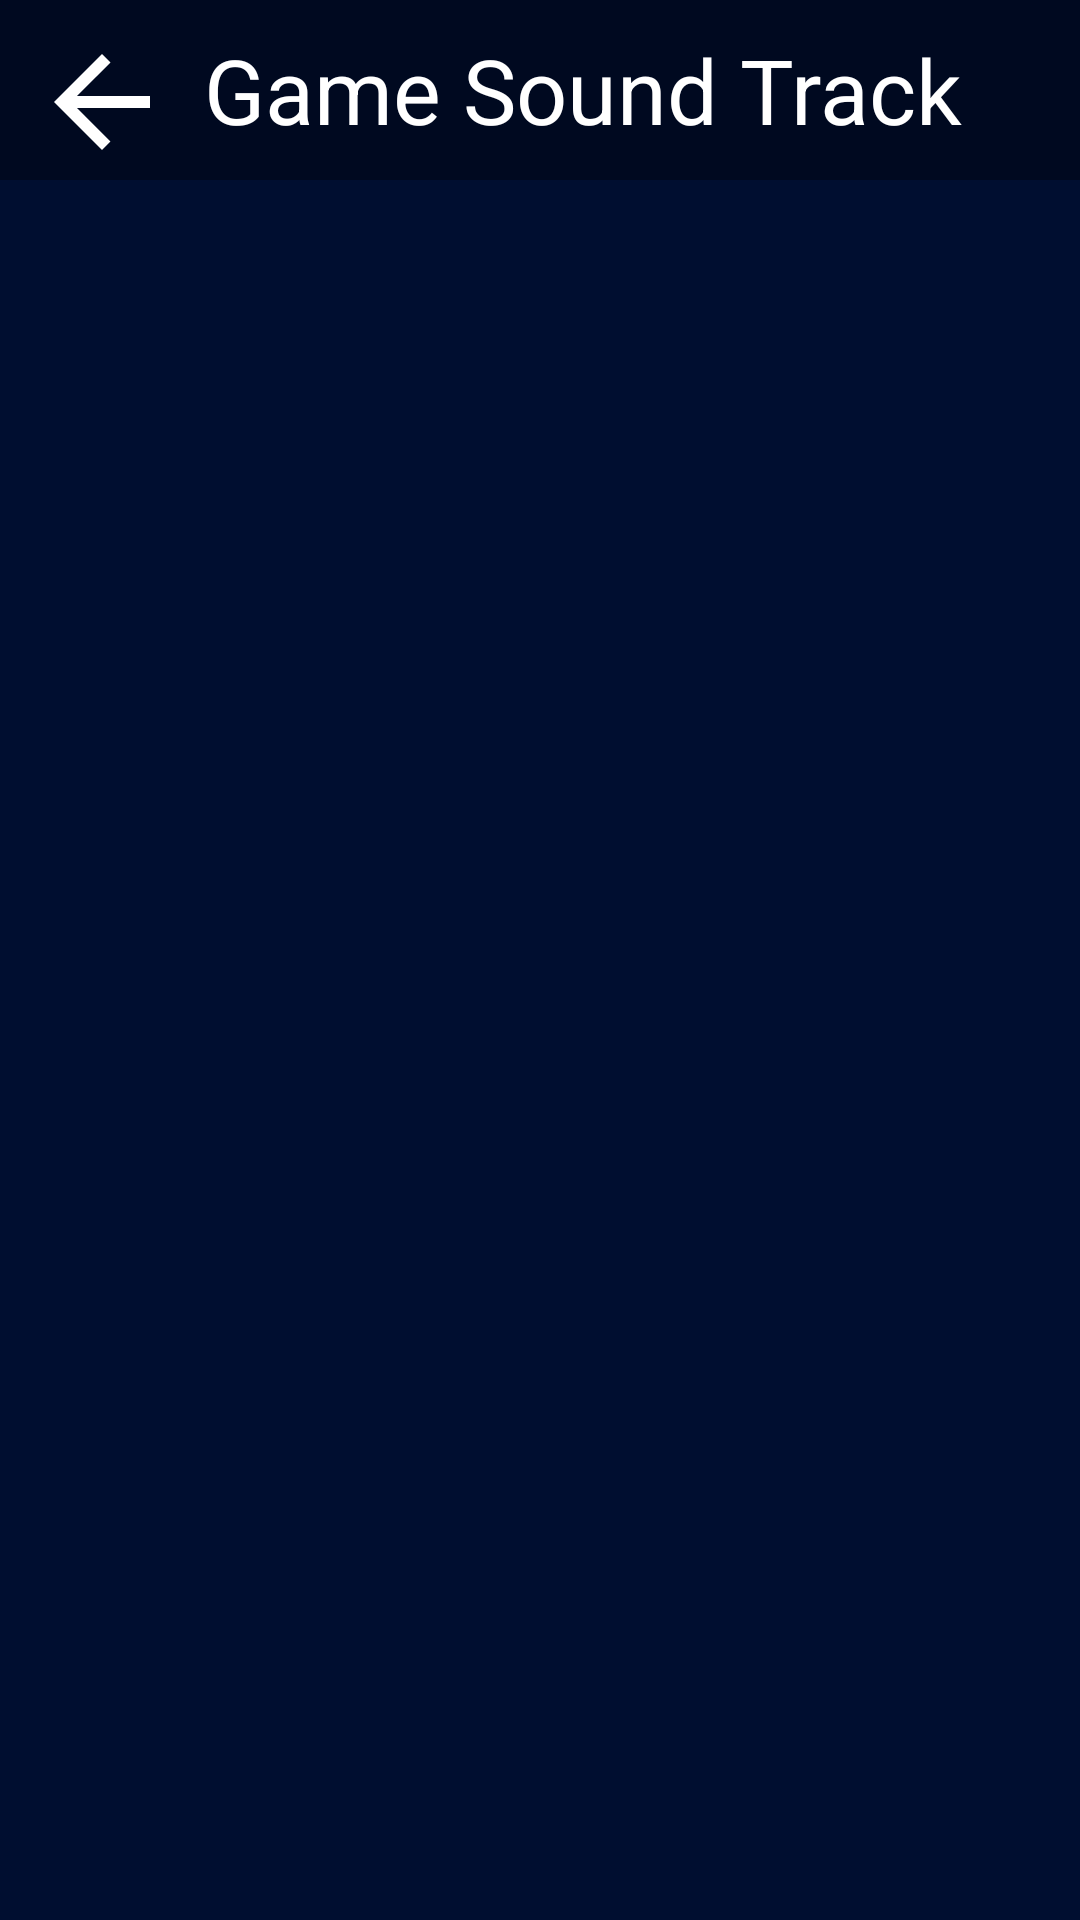

Here is an Android app screen rendered from its layout file. Give the layout XML and the strings, colors and styles it references.
<!-- AndroidManifest.xml: application theme AppTheme -->
<!-- res/layout/activity_game_sound_track.xml -->
<?xml version="1.0" encoding="utf-8"?>
<androidx.constraintlayout.widget.ConstraintLayout xmlns:android="http://schemas.android.com/apk/res/android"
    xmlns:app="http://schemas.android.com/apk/res-auto"
    xmlns:tools="http://schemas.android.com/tools"
    android:layout_width="match_parent"
    android:layout_height="match_parent"
    android:background="@color/colorPrimary"
    tools:context=".audios.GameSoundTrackAudioActivity">

    <RelativeLayout
        android:id="@+id/linearLayout2"
        android:layout_width="match_parent"
        android:layout_height="60dp"
        android:background="@color/colorPrimaryDark"
        android:orientation="horizontal"
        app:layout_constraintEnd_toEndOf="parent"
        app:layout_constraintStart_toStartOf="parent"
        app:layout_constraintTop_toTopOf="parent">

        <ImageView
            android:id="@+id/btn_return_tribute_audio"
            android:layout_width="60dp"
            android:layout_height="60dp"
            android:layout_alignParentLeft="true"
            android:layout_alignParentTop="true"
            android:layout_alignParentBottom="true"
            android:background="?android:attr/selectableItemBackground"
            android:onClick="gameSoundTrackAudioReturn"
            android:padding="10dp"
            android:src="@drawable/ic_arrow_back"
            android:tint="@android:color/white" />

        <TextView
            android:layout_width="wrap_content"
            android:layout_height="wrap_content"
            android:layout_alignParentTop="true"
            android:layout_alignParentRight="true"
            android:layout_alignParentBottom="true"
            android:layout_marginLeft="8dp"
            android:layout_marginTop="8dp"
            android:layout_marginRight="8dp"
            android:layout_marginBottom="8dp"
            android:layout_toRightOf="@+id/btn_return_tribute_audio"
            android:gravity="center_vertical"
            android:text="Game Sound Track"
            android:textColor="@android:color/white"
            android:textSize="30sp" />
    </RelativeLayout>

    <androidx.recyclerview.widget.RecyclerView
        android:id="@+id/rv_game_sound_track_audio"
        android:layout_width="match_parent"
        android:layout_height="0dp"
        app:layout_constraintBottom_toBottomOf="parent"
        app:layout_constraintEnd_toEndOf="parent"
        app:layout_constraintStart_toStartOf="parent"
        app:layout_constraintTop_toBottomOf="@+id/linearLayout2" />

</androidx.constraintlayout.widget.ConstraintLayout>
<!-- resources referenced by this layout -->
<resources>
  <color name="colorPrimary">#000E30</color>
  <color name="colorPrimaryDark">#000920</color>
  <!-- drawable ic_arrow_back (drawable) -->
  <vector xmlns:android="http://schemas.android.com/apk/res/android"
      android:width="24dp"
      android:height="24dp"
      android:tint="@android:color/white"
      android:viewportWidth="20.0"
      android:viewportHeight="20.0">
      <path
          android:fillColor="#FF000000"
          android:pathData="M20,11H7.83l5.59,-5.59L12,4l-8,8 8,8 1.41,-1.41L7.83,13H20v-2z" />
  </vector>
  <style name="AppTheme" parent="Theme.AppCompat.Light.NoActionBar">
          <item name="colorPrimary">@color/colorPrimary</item>
          <item name="colorPrimaryDark">@color/colorPrimaryDark</item>
          <item name="colorAccent">@color/colorAccent</item>
  
          <item name="android:windowActivityTransitions">true</item>
          <item name="android:windowContentTransitions">true</item>
      </style>
  <color name="colorAccent">#000000</color>
</resources>
